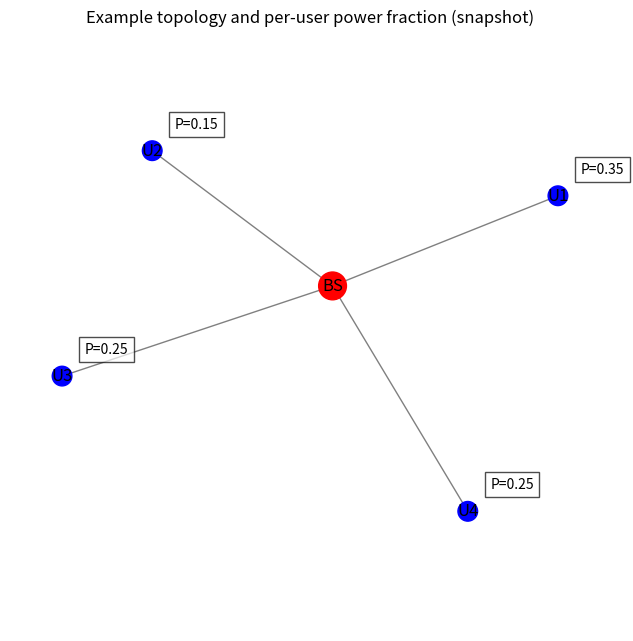

Source code (Python):
# topology_viz.py
import networkx as nx
import matplotlib.pyplot as plt

# Example topology: one base station at center and 4 users at corners/radii
G = nx.Graph()
G.add_node("BS", pos=(0,0), role="bs")
users = {"U1":(50,20), "U2":(-40,30), "U3":(-60,-20), "U4":(30,-50)}
for k,pos in users.items():
    G.add_node(k, pos=pos, role="user")

# Connect BS to users (star)
for u in users.keys():
    G.add_edge("BS", u)

pos = nx.get_node_attributes(G, 'pos')
roles = nx.get_node_attributes(G, 'role')
colors = []
sizes = []
labels = {}
for n in G.nodes():
    if roles[n]=="bs":
        colors.append('red')
        sizes.append(400)
        labels[n] = "BS"
    else:
        colors.append('blue')
        sizes.append(200)
        labels[n] = n

plt.figure(figsize=(6,6))
nx.draw(G, pos, with_labels=False, node_color=colors, node_size=sizes, edge_color='gray')
nx.draw_networkx_labels(G, pos, labels=labels)
# Example power allocations (for visualization) - fractions to each user (sum<=1)
alloc_example = {"U1":0.35, "U2":0.15, "U3":0.25, "U4":0.25}
# annotate allocation near each user
for u,frac in alloc_example.items():
    x,y = pos[u]
    plt.text(x+5, y+5, f"P={frac:.2f}", fontsize=10, bbox=dict(facecolor='white', alpha=0.7))
plt.title("Example topology and per-user power fraction (snapshot)")
plt.axis('equal'); plt.show()
